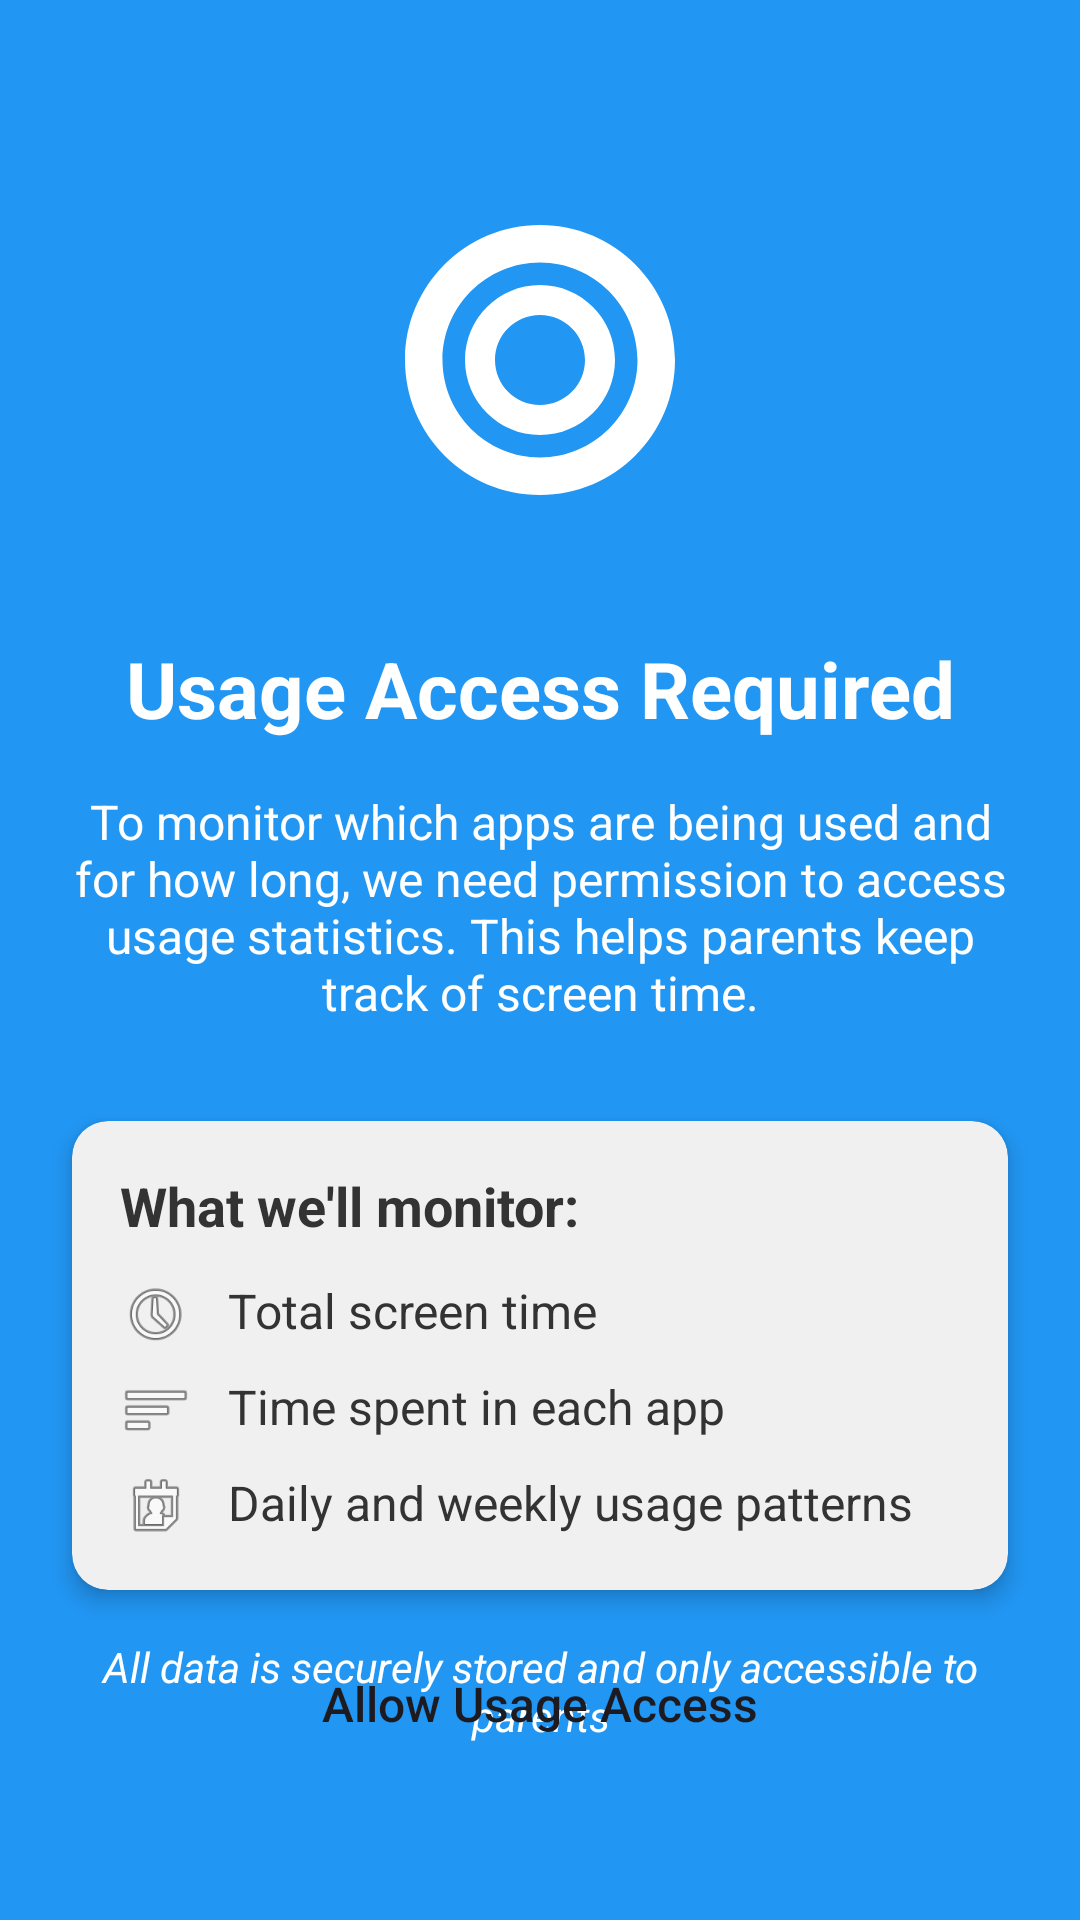

Reconstruct the res/layout file that produces this screen, plus the resources it refers to.
<!-- AndroidManifest.xml: application theme Theme.ChildrenApp -->
<!-- res/layout/activity_app_usauge.xml -->
<?xml version="1.0" encoding="utf-8"?>
<androidx.constraintlayout.widget.ConstraintLayout xmlns:android="http://schemas.android.com/apk/res/android"
    xmlns:app="http://schemas.android.com/apk/res-auto"
    xmlns:tools="http://schemas.android.com/tools"
    android:id="@+id/main"
    android:background="@color/blue"
    android:layout_width="match_parent"
    android:layout_height="match_parent"
    tools:context=".AppUsage">

    <ImageView
        android:id="@+id/ivAppMonitoring"
        android:layout_width="120dp"
        android:layout_height="120dp"
        android:layout_marginTop="60dp"
        android:contentDescription="App monitoring icon"
        app:layout_constraintEnd_toEndOf="parent"
        app:layout_constraintStart_toStartOf="parent"
        app:layout_constraintTop_toTopOf="parent"
        android:src="@drawable/ic_monitoring" />

    <TextView
        android:id="@+id/textView7"
        android:layout_width="0dp"
        android:layout_height="wrap_content"
        android:layout_marginStart="24dp"
        android:layout_marginTop="32dp"
        android:layout_marginEnd="24dp"
        android:gravity="center"
        android:text="Usage Access Required"
        android:textColor="@android:color/white"
        android:textSize="26sp"
        android:textStyle="bold"
        app:layout_constraintEnd_toEndOf="parent"
        app:layout_constraintStart_toStartOf="parent"
        app:layout_constraintTop_toBottomOf="@id/ivAppMonitoring" />

    <TextView
        android:id="@+id/usageAccessDescription"
        android:layout_width="0dp"
        android:layout_height="wrap_content"
        android:layout_marginStart="24dp"
        android:layout_marginTop="16dp"
        android:layout_marginEnd="24dp"
        android:gravity="center"
        android:text="To monitor which apps are being used and for how long, we need permission to access usage statistics. This helps parents keep track of screen time."
        android:textColor="@android:color/white"
        android:textSize="16sp"
        app:layout_constraintEnd_toEndOf="parent"
        app:layout_constraintStart_toStartOf="parent"
        app:layout_constraintTop_toBottomOf="@id/textView7" />

    <androidx.cardview.widget.CardView
        android:id="@+id/cardViewPermission"
        android:layout_width="0dp"
        android:layout_height="wrap_content"
        android:layout_marginStart="24dp"
        android:layout_marginTop="32dp"
        android:layout_marginEnd="24dp"
        app:cardBackgroundColor="#f0f0f0"
        app:cardCornerRadius="12dp"
        app:cardElevation="4dp"
        app:layout_constraintEnd_toEndOf="parent"
        app:layout_constraintStart_toStartOf="parent"
        app:layout_constraintTop_toBottomOf="@id/usageAccessDescription">

        <LinearLayout
            android:layout_width="match_parent"
            android:layout_height="wrap_content"
            android:orientation="vertical"
            android:padding="16dp">

            <TextView
                android:layout_width="match_parent"
                android:layout_height="wrap_content"
                android:text="What we'll monitor:"
                android:textColor="#333333"
                android:textSize="18sp"
                android:textStyle="bold" />

            <LinearLayout
                android:layout_width="match_parent"
                android:layout_height="wrap_content"
                android:layout_marginTop="12dp"
                android:orientation="horizontal">

                <ImageView
                    android:layout_width="24dp"
                    android:layout_height="24dp"
                    android:src="@android:drawable/ic_menu_recent_history"
                    android:contentDescription="Screen time icon" />

                <TextView
                    android:layout_width="match_parent"
                    android:layout_height="wrap_content"
                    android:layout_marginStart="12dp"
                    android:text="Total screen time"
                    android:textColor="#333333"
                    android:textSize="16sp" />
            </LinearLayout>

            <LinearLayout
                android:layout_width="match_parent"
                android:layout_height="wrap_content"
                android:layout_marginTop="8dp"
                android:orientation="horizontal">

                <ImageView
                    android:layout_width="24dp"
                    android:layout_height="24dp"
                    android:src="@android:drawable/ic_menu_sort_by_size"
                    android:contentDescription="App usage icon" />

                <TextView
                    android:layout_width="match_parent"
                    android:layout_height="wrap_content"
                    android:layout_marginStart="12dp"
                    android:text="Time spent in each app"
                    android:textColor="#333333"
                    android:textSize="16sp" />
            </LinearLayout>

            <LinearLayout
                android:layout_width="match_parent"
                android:layout_height="wrap_content"
                android:layout_marginTop="8dp"
                android:orientation="horizontal">

                <ImageView
                    android:layout_width="24dp"
                    android:layout_height="24dp"
                    android:src="@android:drawable/ic_menu_my_calendar"
                    android:contentDescription="Usage history icon" />

                <TextView
                    android:layout_width="match_parent"
                    android:layout_height="wrap_content"
                    android:layout_marginStart="12dp"
                    android:text="Daily and weekly usage patterns"
                    android:textColor="#333333"
                    android:textSize="16sp" />
            </LinearLayout>
        </LinearLayout>
    </androidx.cardview.widget.CardView>

    <TextView
        android:id="@+id/tvPrivacyNote"
        android:layout_width="0dp"
        android:layout_height="wrap_content"
        android:layout_marginStart="24dp"
        android:layout_marginTop="16dp"
        android:layout_marginEnd="24dp"
        android:gravity="center"
        android:text="All data is securely stored and only accessible to parents"
        android:textColor="@android:color/white"
        android:textSize="14sp"
        android:textStyle="italic"
        app:layout_constraintEnd_toEndOf="parent"
        app:layout_constraintStart_toStartOf="parent"
        app:layout_constraintTop_toBottomOf="@id/cardViewPermission" />

    <Button
        android:id="@+id/button6"
        android:layout_width="0dp"
        android:layout_height="wrap_content"
        android:layout_marginStart="48dp"
        android:layout_marginEnd="48dp"
        android:layout_marginBottom="48dp"
        android:background="@drawable/rounded_button1"
        android:paddingTop="12dp"
        android:paddingBottom="12dp"
        android:text="Allow Usage Access"
        android:textAllCaps="false"
        android:textSize="16sp"
        app:layout_constraintBottom_toBottomOf="parent"
        app:layout_constraintEnd_toEndOf="parent"
        app:layout_constraintStart_toStartOf="parent" />

</androidx.constraintlayout.widget.ConstraintLayout>
<!-- resources referenced by this layout -->
<resources>
  <color name="blue">#2196F3</color>
  <!-- drawable ic_monitoring (drawable) -->
  <?xml version="1.0" encoding="utf-8"?>
  <vector xmlns:android="http://schemas.android.com/apk/res/android"
      android:width="24dp"
      android:height="24dp"
      android:viewportWidth="24"
      android:viewportHeight="24">
      <path
          android:fillColor="#FFFFFF"
          android:pathData="M12,3c-4.97,0 -9,4.03 -9,9s4.03,9 9,9s9,-4.03 9,-9S16.97,3 12,3zM12,18.5c-3.58,0 -6.5,-2.92 -6.5,-6.5S8.42,5.5 12,5.5s6.5,2.92 6.5,6.5S15.58,18.5 12,18.5zM12,7c-2.76,0 -5,2.24 -5,5s2.24,5 5,5s5,-2.24 5,-5S14.76,7 12,7zM12,15c-1.66,0 -3,-1.34 -3,-3s1.34,-3 3,-3s3,1.34 3,3S13.66,15 12,15z"/>
  </vector>
  <style name="Theme.ChildrenApp" parent="Base.Theme.ChildrenApp" />
  <style name="Base.Theme.ChildrenApp" parent="Theme.Material3.DayNight.NoActionBar">
          
          
      </style>
</resources>
